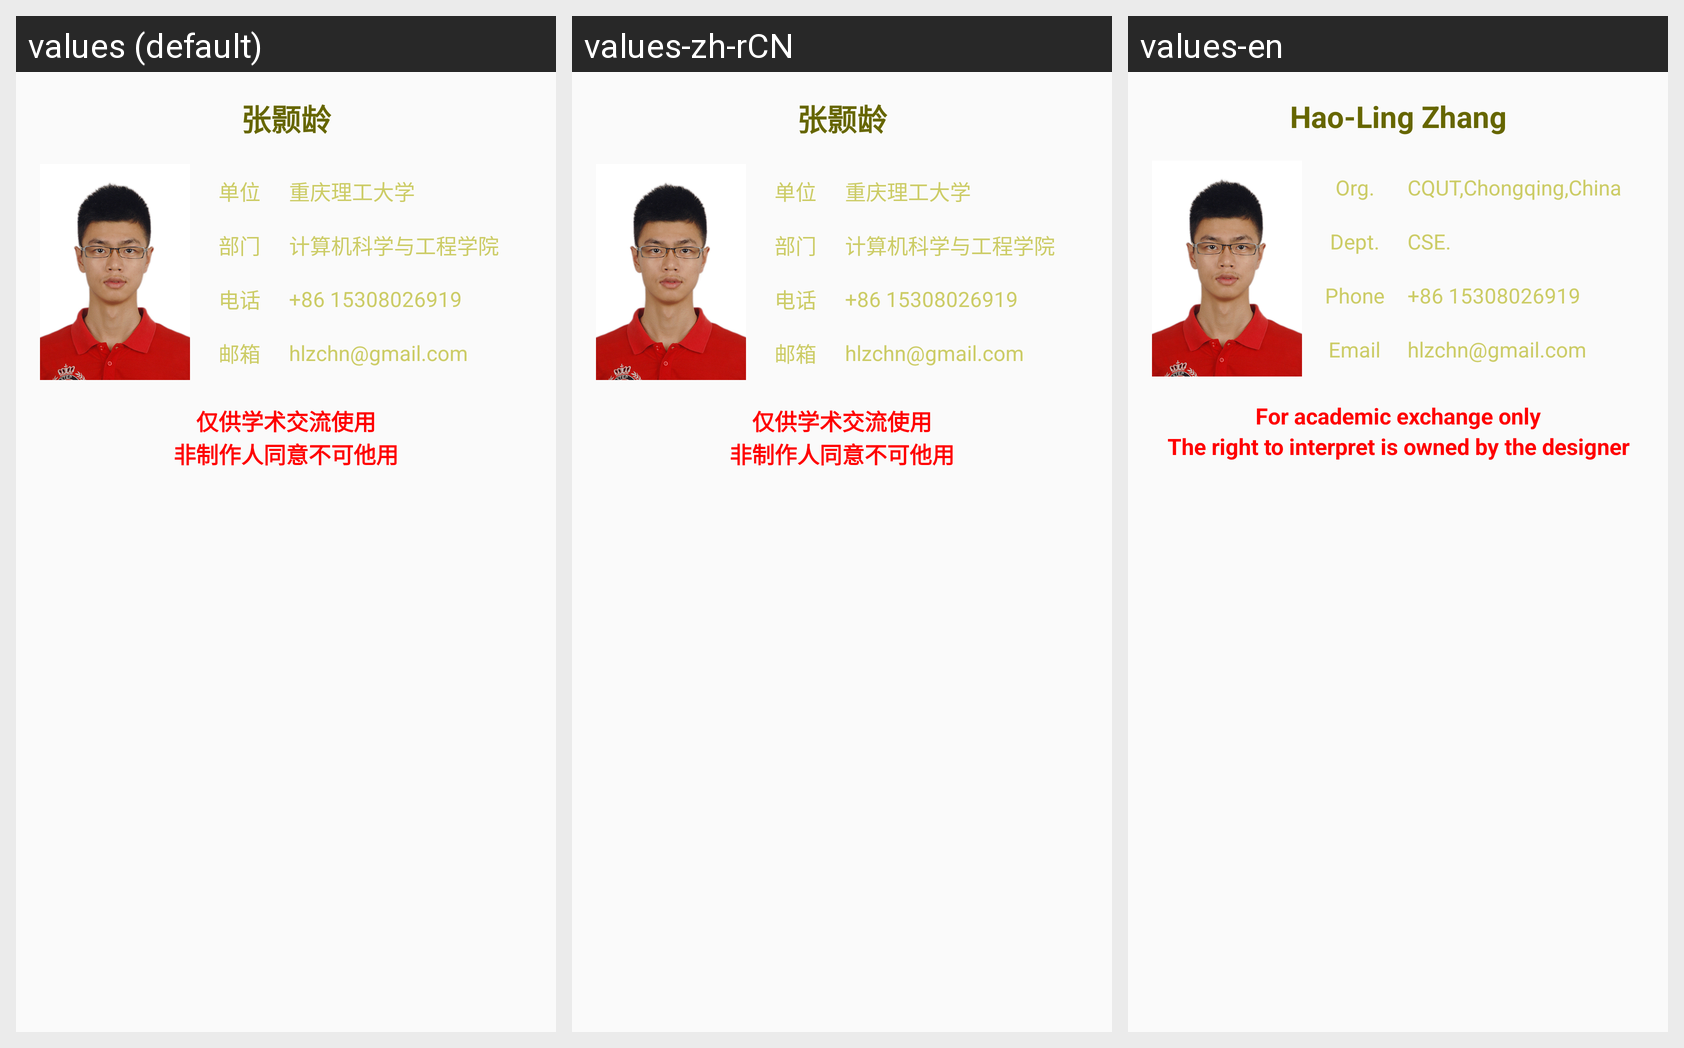

For this localized Android screen grid, give each drawn string resource with its value in every locale shown.
Android screen res/layout/layout_self.xml rendered under 3 locales, left to right: values (default), values-zh-rCN, values-en. Device: Nexus 5 (rendered at 1080×1920; each locale shown at half size, 540×960, under a caption strip naming it); theme AppTheme.
Strings drawn on this screen, with the default value and each locale's value (text and hints the layout hard-codes, and strings that could not be matched under every locale, appear in the picture but are not listed):

designer_name
  values: 张颢龄
  values-zh-rCN: 张颢龄
  values-en: Hao-Ling Zhang

company
  values: 单位
  values-zh-rCN: 单位
  values-en: Org.

company_name
  values: 重庆理工大学
  values-zh-rCN: 重庆理工大学
  values-en: CQUT,Chongqing,China

college
  values: 部门
  values-zh-rCN: 部门
  values-en: Dept.

college_name
  values: 计算机科学与工程学院
  values-zh-rCN: 计算机科学与工程学院
  values-en: CSE.

phone
  values: 电话
  values-zh-rCN: 电话
  values-en: Phone

email
  values: 邮箱
  values-zh-rCN: 邮箱
  values-en: Email

warn1
  values: 仅供学术交流使用
  values-zh-rCN: 仅供学术交流使用
  values-en: For academic exchange only

warn2
  values: 非制作人同意不可他用
  values-zh-rCN: 非制作人同意不可他用
  values-en: The right to interpret is owned by the designer
